2-way image classification set "cats_and_dogs" from GitHub (ASPteaching/introstatlearning); label vocabulary: cats, dogs.

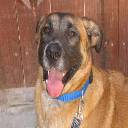
Label: dogs

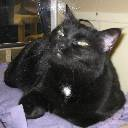
Label: cats

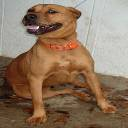
Label: dogs

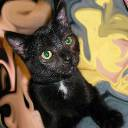
Label: cats

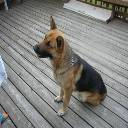
Label: dogs

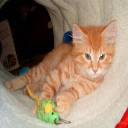
Label: cats
